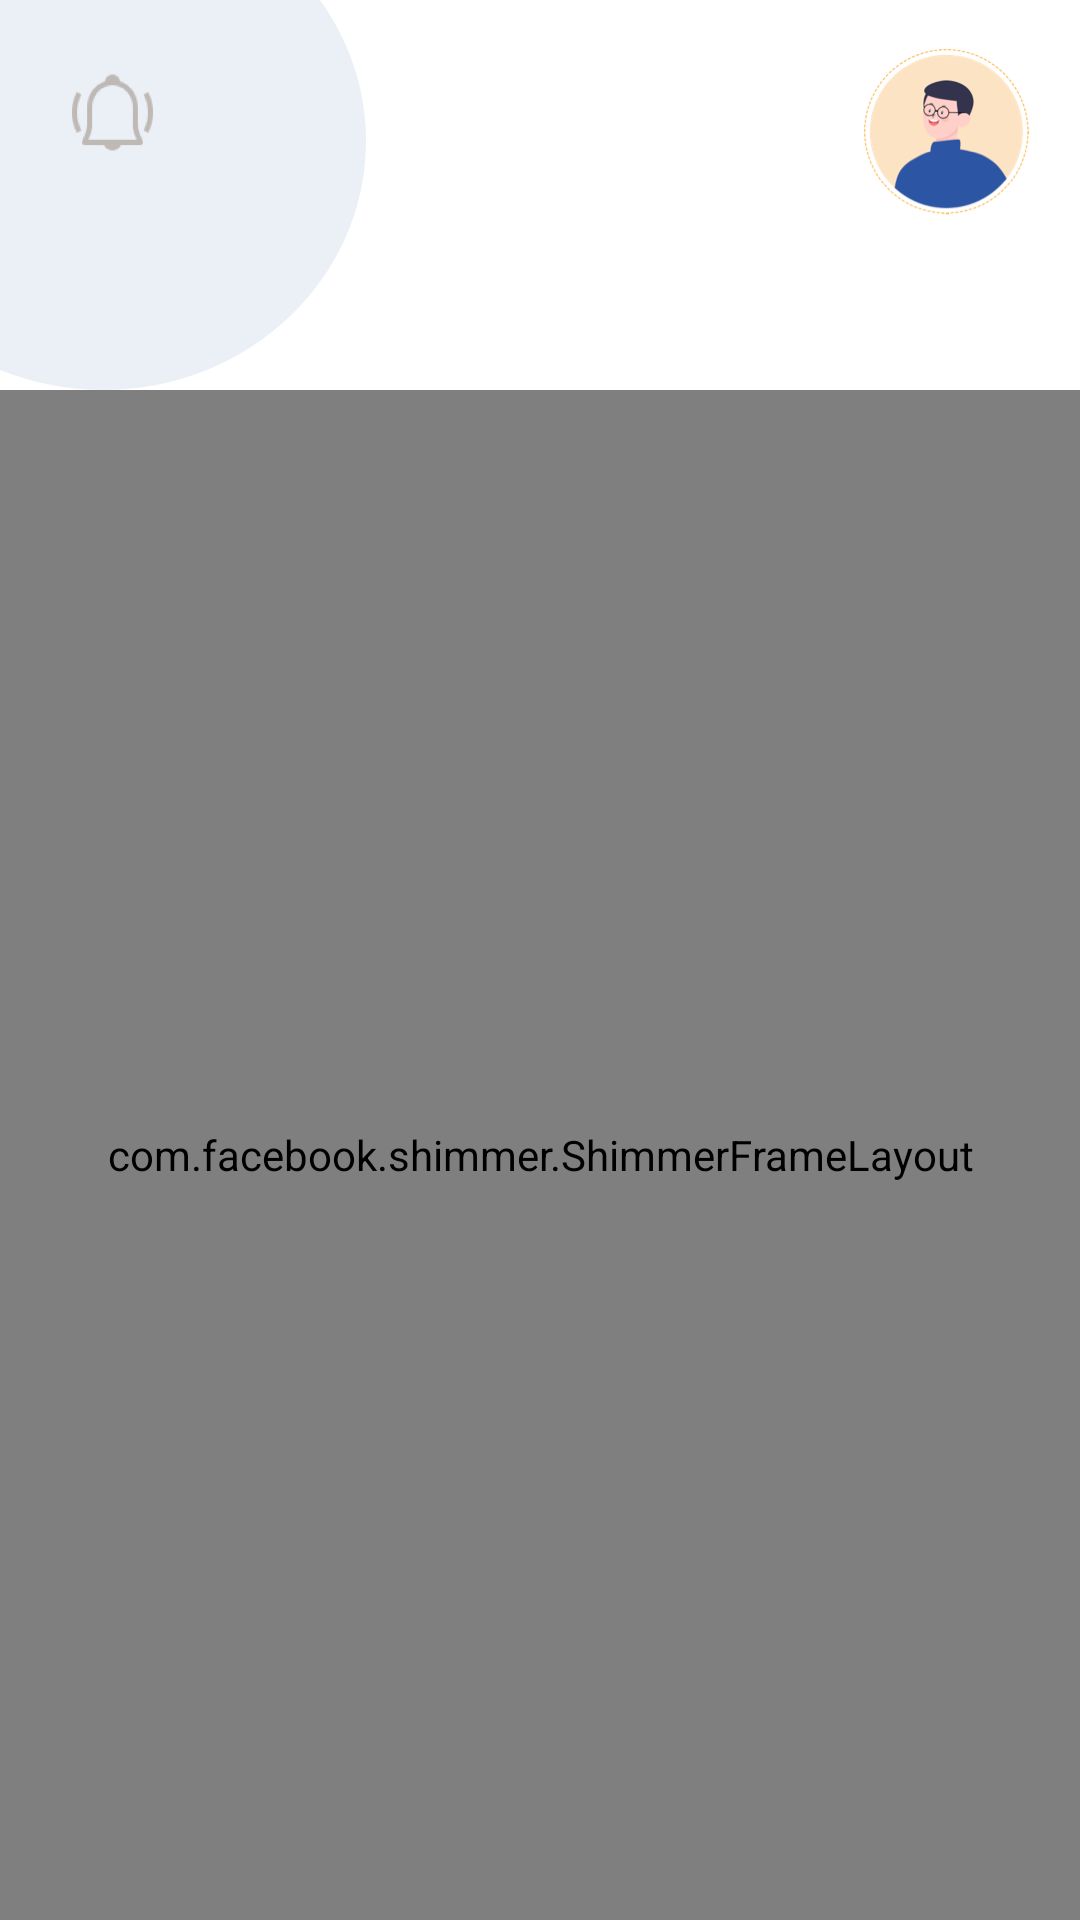

Here is an Android app screen rendered from its layout file. Give the layout XML and the strings, colors and styles it references.
<!-- AndroidManifest.xml: application theme Theme.Modon.NoActionBar -->
<!-- res/layout/flight_list_fragment.xml -->
<?xml version="1.0" encoding="utf-8"?>
<layout xmlns:tools="http://schemas.android.com/tools"
    xmlns:android="http://schemas.android.com/apk/res/android"
    xmlns:app="http://schemas.android.com/apk/res-auto">

    <data>
   <variable
       name="cityName"
       type="String" />
    </data>
<androidx.constraintlayout.widget.ConstraintLayout
    android:layout_width="match_parent"
    android:layout_height="match_parent"
   >

    <androidx.constraintlayout.widget.ConstraintLayout
        android:id="@+id/logoLayout"
        android:layout_width="match_parent"
        android:layout_height="wrap_content"
        app:layout_constraintLeft_toLeftOf="parent"
        app:layout_constraintRight_toRightOf="parent"
        app:layout_constraintTop_toTopOf="parent">


        <androidx.appcompat.widget.AppCompatImageView
            android:layout_width="wrap_content"
            android:layout_height="wrap_content"
            android:layout_marginTop="16dp"
            android:layout_marginEnd="16dp"
            android:src="@drawable/prodileavatar"
            app:layout_constraintRight_toRightOf="parent"
            app:layout_constraintTop_toTopOf="parent" />


        <androidx.appcompat.widget.AppCompatImageView
            android:id="@+id/appCompatImageView"
            android:layout_width="wrap_content"
            android:layout_height="wrap_content"
            android:src="@drawable/oval"
            app:layout_constraintLeft_toLeftOf="parent"
            app:layout_constraintTop_toTopOf="parent" />

        <androidx.appcompat.widget.AppCompatImageView
            android:id="@+id/notification_icon"
            android:layout_width="wrap_content"
            android:layout_height="wrap_content"
            android:layout_marginTop="24dp"
            android:layout_marginStart="24dp"
            android:src="@drawable/alarm"
            app:layout_constraintLeft_toLeftOf="parent"
            app:layout_constraintTop_toTopOf="parent" />

    </androidx.constraintlayout.widget.ConstraintLayout>

    <androidx.viewpager.widget.ViewPager
        android:id="@+id/pager"
        android:layout_width="match_parent"
        android:layout_height="0dp"
        android:layout_marginLeft="16dp"
        android:layout_marginTop="16dp"
        android:layout_marginRight="16dp"
        android:layout_weight="1"
        android:gravity="center"
        app:layout_constraintHeight_percent="0.2"
        app:layout_constraintLeft_toLeftOf="parent"
        app:layout_constraintRight_toRightOf="parent"
        app:layout_constraintTop_toBottomOf="@+id/logoLayout" />

    <com.viewpagerindicator.CirclePageIndicator
        android:id="@+id/indicator"
        android:layout_width="match_parent"
        android:layout_height="12dp"
        android:layout_marginStart="16dp"
        android:layout_marginTop="8dp"
        android:layout_marginEnd="16dp"
        android:paddingBottom="5dp"
        app:centered="true"
        android:fillColor="@color/activity"
        app:layout_constraintEnd_toEndOf="parent"
        app:layout_constraintStart_toStartOf="parent"
        app:layout_constraintTop_toBottomOf="@+id/pager"
        app:pageColor="@color/gray"
        app:selectedColor="#009688"
        app:strokeWidth="0dp"
   />

    <com.facebook.shimmer.ShimmerFrameLayout
        android:id="@+id/shimmer_view_container"
        android:layout_width="match_parent"
        android:layout_height="0dp"
        android:orientation="vertical"
        app:duration="800"
        app:layout_constraintBottom_toBottomOf="parent"
        app:layout_constraintLeft_toLeftOf="parent"
        app:layout_constraintRight_toRightOf="parent"
        app:layout_constraintTop_toBottomOf="@+id/logoLayout">

        
        <LinearLayout
            android:layout_width="match_parent"
            android:layout_height="match_parent"
            android:orientation="vertical">

            <include layout="@layout/shimmer_viewpager" />
            <include layout="@layout/shimmer_list" />
            <include layout="@layout/shimmer_list" />


        </LinearLayout>

    </com.facebook.shimmer.ShimmerFrameLayout>


    <TextView
        android:id="@+id/best_offers"
        style="@style/topicTitleTextStyle"
        android:layout_width="wrap_content"
        android:layout_height="wrap_content"
        android:text="@{(@string/flightList) + cityName }"
        app:layout_constraintStart_toStartOf="parent"
        app:layout_constraintTop_toBottomOf="@+id/indicator" />


    <androidx.recyclerview.widget.RecyclerView
        android:id="@+id/trip_recycleView"
        android:layout_width="match_parent"
        android:layout_height="wrap_content"
        android:layout_marginLeft="8dp"
        android:layout_marginTop="8dp"
        android:minHeight="140dp"
        android:layout_marginRight="8dp"
        app:layout_constraintLeft_toLeftOf="parent"
        app:layout_constraintRight_toRightOf="parent"
        app:layout_constraintTop_toBottomOf="@id/best_offers" />


</androidx.constraintlayout.widget.ConstraintLayout>
</layout>
<!-- res/layout/shimmer_viewpager.xml (included above) -->
<androidx.constraintlayout.widget.ConstraintLayout
    xmlns:android="http://schemas.android.com/apk/res/android"
    xmlns:app="http://schemas.android.com/apk/res-auto"
    xmlns:tools="http://schemas.android.com/tools"
    android:layout_width="match_parent"
    android:layout_height="wrap_content"
    android:layout_margin="16dp">


    <androidx.constraintlayout.widget.ConstraintLayout
        android:id="@+id/constraintLayout"
        android:layout_width="match_parent"
        android:layout_height="130dp"
        android:orientation="vertical"
        app:layout_constraintBottom_toBottomOf="parent"
        app:layout_constraintLeft_toLeftOf="parent"
        app:layout_constraintRight_toRightOf="parent"
        app:layout_constraintTop_toTopOf="parent">

        <View
            android:layout_width="match_parent"
            android:layout_height="@dimen/placeholder_image"
            android:layout_marginLeft="8dp"
            android:layout_marginTop="10dp"
            android:layout_marginRight="8dp"
            android:background="@drawable/shimmer_rectangel_layout" />

    </androidx.constraintlayout.widget.ConstraintLayout>

</androidx.constraintlayout.widget.ConstraintLayout>
<!-- res/layout/shimmer_list.xml (included above) -->
<androidx.constraintlayout.widget.ConstraintLayout
    xmlns:android="http://schemas.android.com/apk/res/android"
    xmlns:app="http://schemas.android.com/apk/res-auto"
    xmlns:tools="http://schemas.android.com/tools"
    android:layout_width="match_parent"
    android:layout_height="wrap_content"
    android:layout_margin="16dp"
   >


    <androidx.constraintlayout.widget.ConstraintLayout
        android:id="@+id/constraintLayout"
        android:layout_width="match_parent"
        android:layout_height="160dp"
        android:layout_marginTop="64dp"
        android:orientation="vertical"
        app:layout_constraintBottom_toBottomOf="parent"
        app:layout_constraintLeft_toLeftOf="parent"
        app:layout_constraintRight_toRightOf="parent"
        app:layout_constraintTop_toTopOf="parent">

        <View
            android:layout_width="match_parent"
            android:layout_height="160dp"
            android:layout_marginLeft="8dp"
            android:layout_marginTop="10dp"
            android:layout_marginRight="8dp"
            android:background="@drawable/shimmer_rectangel_layout" />

    </androidx.constraintlayout.widget.ConstraintLayout>

</androidx.constraintlayout.widget.ConstraintLayout>
<!-- resources referenced by this layout -->
<resources>
  <color name="activity">#2c56a3</color>
  <color name="gray">#ACACAC</color>
  <dimen name="placeholder_image">130dp</dimen>
  <!-- drawable alarm: png bitmap (drawable-hdp, 2615 bytes) -->
  <!-- drawable oval: png bitmap (drawable-hdp, 4730 bytes) -->
  <!-- drawable prodileavatar: png bitmap (drawable-hdp, 10499 bytes) -->
  <!-- drawable shimmer_rectangel_layout (drawable) -->
  <?xml version="1.0" encoding="utf-8"?>
  <shape
      xmlns:android="http://schemas.android.com/apk/res/android"
     >
  <corners android:radius="12dp"/>
      <solid
          android:color="@color/gray"/>
  
      <size
          android:width="120dp"
          android:height="150dp"/>
  </shape>
  <string name="flightList">List of flights to  \u0020 , </string>
  <style name="topicTitleTextStyle">
          <item name="android:textSize">18sp</item>
          <item name="android:textColor">@color/black</item>
          <item name="android:fontFamily">@font/diin_bold</item>
          <item name="android:layout_marginStart">16dp</item>
          <item name="android:layout_marginTop">8dp</item>
          <item name="android:textStyle">bold</item>
  
      </style>
  <style name="Theme.Modon.NoActionBar">
          <item name="windowActionBar">false</item>
          <item name="windowNoTitle">true</item>
          <item name="colorPrimary">@color/white</item>
          <item name="colorPrimaryVariant">@color/activity</item>
          <item name="colorOnPrimary">@color/white</item>
  
      </style>
  <color name="black">#FF000000</color>
  <color name="white">#FFFFFFFF</color>
</resources>
